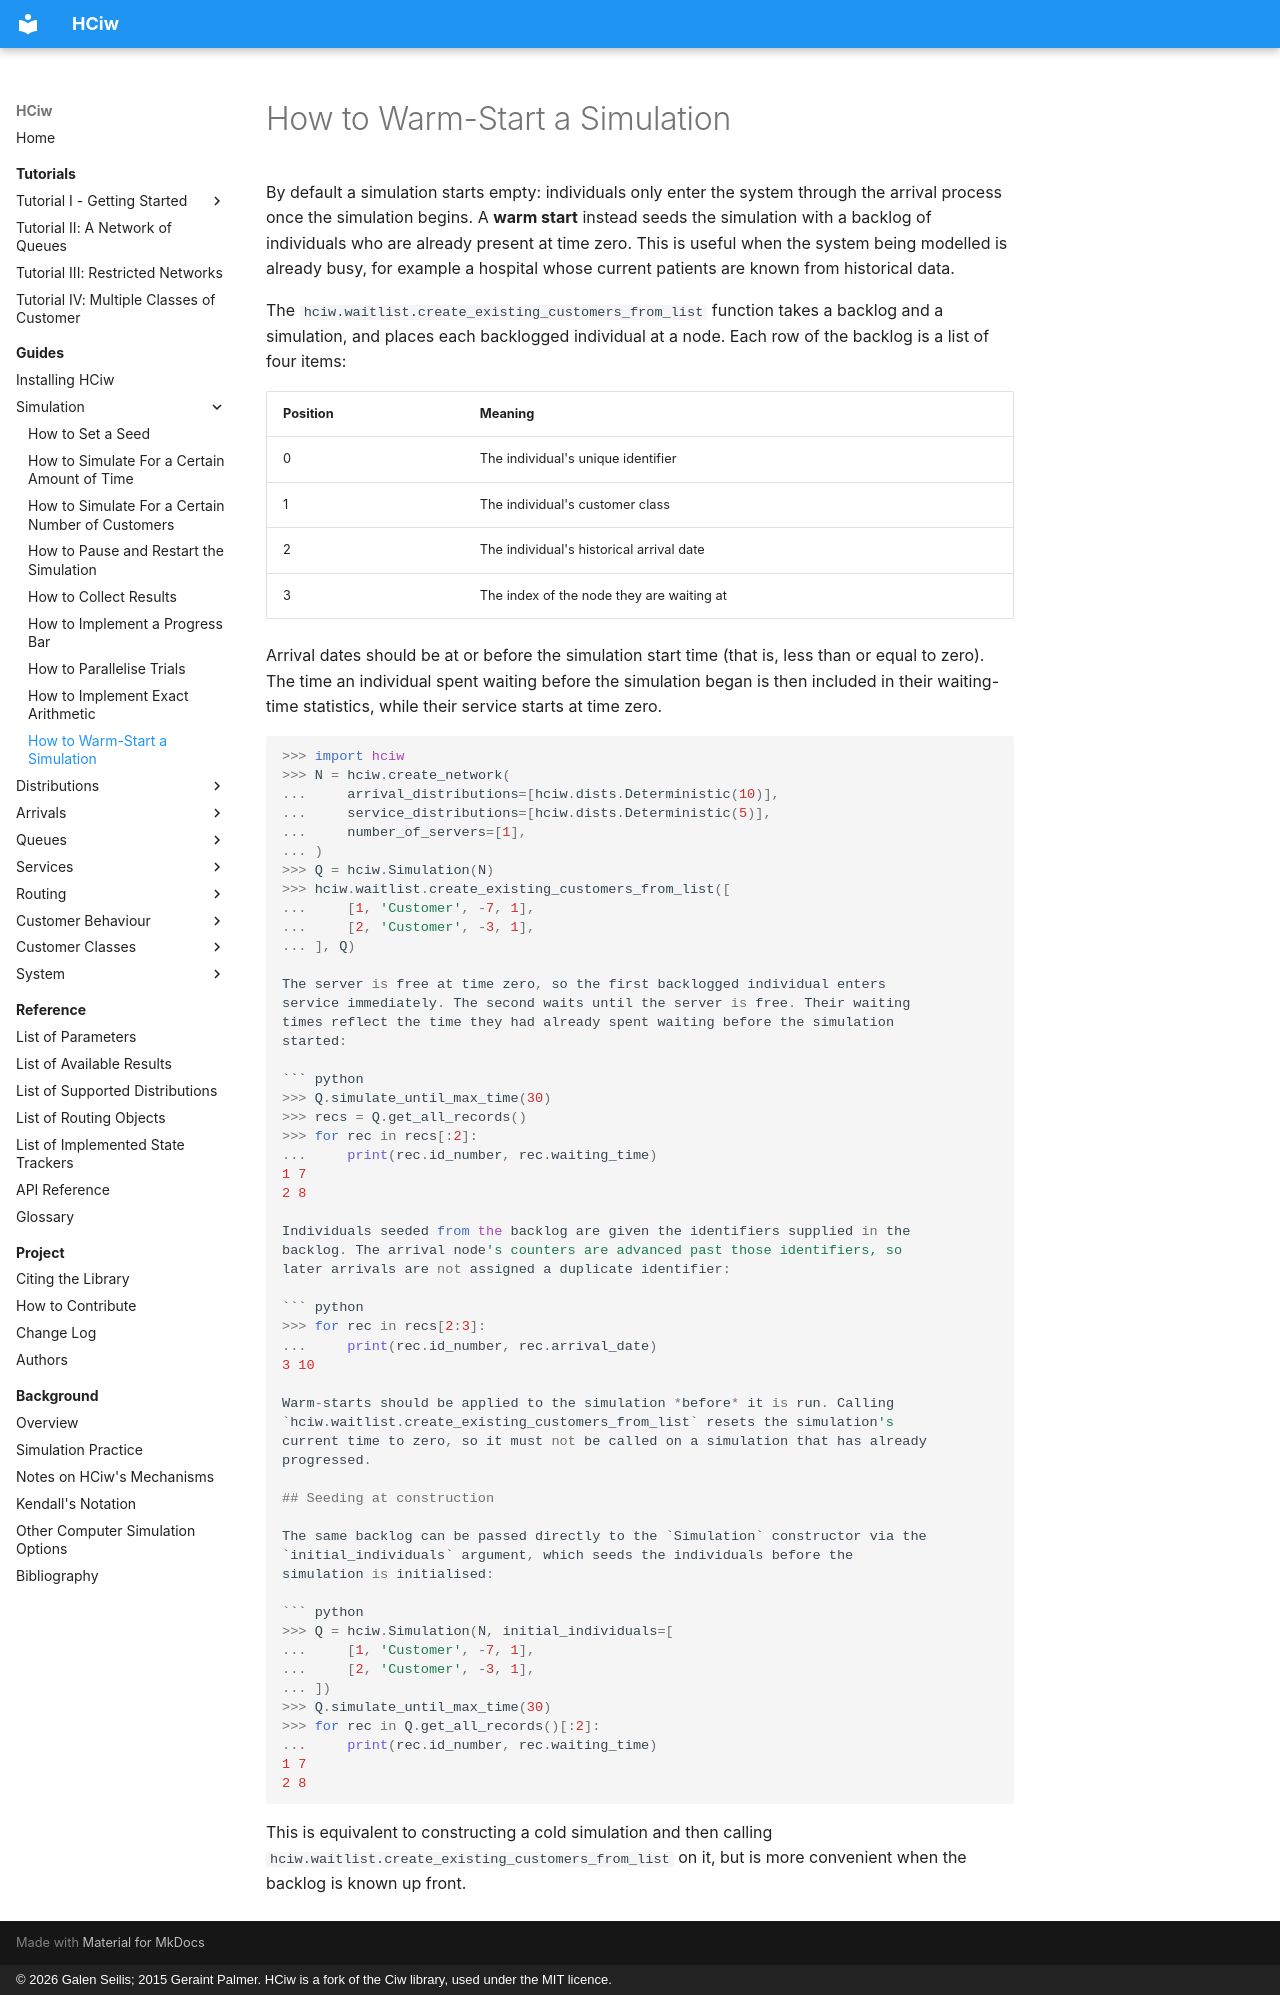

repository: galenseilis/HCiw · page: Guides/Simulation/warm_start/index.html · generator: mkdocs · copyright: © 2026 Galen Seilis; 2015 Geraint Palmer. HCiw is a fork of the Ciw library, used under the MIT licence.

# How to Warm-Start a Simulation

By default a simulation starts empty: individuals only enter the system through
the arrival process once the simulation begins. A **warm start** instead seeds
the simulation with a backlog of individuals who are already present at time
zero. This is useful when the system being modelled is already busy, for
example a hospital whose current patients are known from historical data.

The `hciw.waitlist.create_existing_customers_from_list` function takes a
backlog and a simulation, and places each backlogged individual at a node. Each
row of the backlog is a list of four items:

| Position | Meaning |
| --- | --- |
| 0 | The individual's unique identifier |
| 1 | The individual's customer class |
| 2 | The individual's historical arrival date |
| 3 | The index of the node they are waiting at |

Arrival dates should be at or before the simulation start time (that is, less
than or equal to zero). The time an individual spent waiting before the
simulation began is then included in their waiting-time statistics, while their
service starts at time zero.

``` python
>>> import hciw
>>> N = hciw.create_network(
...     arrival_distributions=[hciw.dists.Deterministic(10)],
...     service_distributions=[hciw.dists.Deterministic(5)],
...     number_of_servers=[1],
... )
>>> Q = hciw.Simulation(N)
>>> hciw.waitlist.create_existing_customers_from_list([
...     [1, 'Customer', -7, 1],
...     [2, 'Customer', -3, 1],
... ], Q)

The server is free at time zero, so the first backlogged individual enters
service immediately. The second waits until the server is free. Their waiting
times reflect the time they had already spent waiting before the simulation
started:

``` python
>>> Q.simulate_until_max_time(30)
>>> recs = Q.get_all_records()
>>> for rec in recs[:2]:
...     print(rec.id_number, rec.waiting_time)
1 7
2 8

Individuals seeded from the backlog are given the identifiers supplied in the
backlog. The arrival node's counters are advanced past those identifiers, so
later arrivals are not assigned a duplicate identifier:

``` python
>>> for rec in recs[2:3]:
...     print(rec.id_number, rec.arrival_date)
3 10

Warm-starts should be applied to the simulation *before* it is run. Calling
`hciw.waitlist.create_existing_customers_from_list` resets the simulation's
current time to zero, so it must not be called on a simulation that has already
progressed.

## Seeding at construction

The same backlog can be passed directly to the `Simulation` constructor via the
`initial_individuals` argument, which seeds the individuals before the
simulation is initialised:

``` python
>>> Q = hciw.Simulation(N, initial_individuals=[
...     [1, 'Customer', -7, 1],
...     [2, 'Customer', -3, 1],
... ])
>>> Q.simulate_until_max_time(30)
>>> for rec in Q.get_all_records()[:2]:
...     print(rec.id_number, rec.waiting_time)
1 7
2 8
```

This is equivalent to constructing a cold simulation and then calling
`hciw.waitlist.create_existing_customers_from_list` on it, but is more
convenient when the backlog is known up front.
